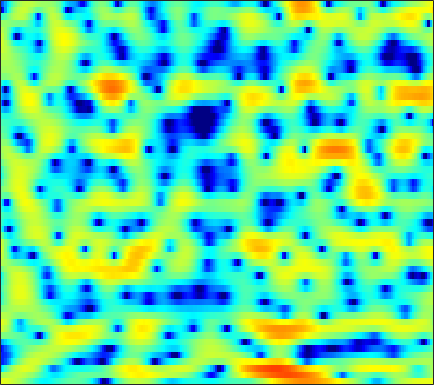

Data behind this chart, as committed beside it:
3.6943, 3.5951, 3.4435, 3.2474, 3.0647, 2.7909, 2.4726, 2.1905, 1.7621, 1.2874, 0.69398, 0.2359, -0.44165, -1.1746, -1.7511, -2.5219, -3.2912, -3.8195, -4.4124, -4.7755, -4.9192, -4.906, -4.6951, -4.2906
1.192, 1.362, 1.632, 1.911, 2.104, 2.312, 2.448, 2.5, 2.483, 2.383, 2.182, 1.972, 1.611, 1.158, 0.7612, 0.1607, -0.4985, -1.036, -1.801, -2.598, -3.416, -4.009, -4.711, -5.253
-6.659, -4.729, -2.757, -1.242, -0.2844, 0.7997, 1.675, 2.215, 2.788, 3.2, 3.462, 3.552, 3.523, 3.321, 3.058, 2.552, 1.85, 1.177, 0.08633, -1.274, -2.972, -4.452, -6.723, -8.982
-12.85, -12.81, -11.44, -9.175, -7.406, -5.247, -3.341, -2.115, -0.7242, 0.4068, 1.319, 1.869, 2.424, 2.792, 2.959, 3.033, 2.966, 2.827, 2.534, 2.151, 1.671, 1.282, 0.7291, 0.1613
-12.75, -12.94, -12.31, -10.87, -9.568, -7.646, -5.855, -4.614, -3.139, -1.898, -0.8329, -0.1491, 0.6109, 1.222, 1.583, 1.966, 2.235, 2.382, 2.483, 2.5, 2.446, 2.357, 2.198, 1.958
-14.24, -12.77, -10.8, -9.017, -7.84, -6.407, -5.15, -4.309, -3.257, -2.378, -1.635, -1.159, -0.6229, -0.1839, 0.09716, 0.4317, 0.7117, 0.9108, 1.17, 1.431, 1.671, 1.842, 2.048, 2.215
-8.195, -7.303, -6.092, -4.936, -4.197, -3.361, -2.666, -2.275, -1.868, -1.617, -1.488, -1.487, -1.604, -1.839, -2.062, -2.39, -2.644, -2.68, -2.463, -1.887, -1.037, -0.3085, 0.6572, 1.564
0.01623, -0.08462, -0.2005, -0.3432, -0.4756, -0.6892, -0.9419, -1.144, -1.436, -1.736, -2.091, -2.425, -3.029, -3.945, -4.956, -6.994, -10.52, -15.49, -31, -12.41, -6.724, -4.032, -1.452, 0.4131
2.969, 2.561, 1.859, 0.9274, 0.06267, -1.361, -3.061, -4.459, -6.16, -6.888, -6.316, -5.49, -4.427, -3.675, -3.348, -3.137, -3.091, -3.01, -2.682, -2.006, -1.067, -0.3071, 0.6448, 1.442
3.722, 3.356, 2.654, 1.682, 0.733, -0.8908, -2.997, -4.905, -7.493, -8.363, -6.651, -4.949, -2.985, -1.519, -0.6992, 0.1292, 0.7131, 1.039, 1.358, 1.581, 1.725, 1.759, 1.69, 1.451
2.002, 1.966, 1.826, 1.575, 1.334, 0.9286, 0.5137, 0.2282, -0.04759, -0.1577, -0.0763, 0.07495, 0.358, 0.6573, 0.8588, 1.058, 1.16, 1.179, 1.121, 0.9549, 0.6674, 0.3664, -0.1594, -0.8551
-0.3684, 0.05547, 0.557, 0.9691, 1.212, 1.465, 1.637, 1.726, 1.801, 1.837, 1.837, 1.813, 1.739, 1.611, 1.476, 1.232, 0.9196, 0.6332, 0.1882, -0.3205, -0.8771, -1.321, -1.947, -2.608
-2.998, -1.806, -0.4796, 0.5793, 1.227, 1.911, 2.415, 2.688, 2.928, 3.027, 2.997, 2.893, 2.641, 2.255, 1.882, 1.263, 0.5125, -0.1349, -1.096, -2.121, -3.151, -3.856, -4.633, -5.152
-3.524, -2.086, -0.4931, 0.7978, 1.584, 2.438, 3.072, 3.418, 3.71, 3.816, 3.738, 3.56, 3.157, 2.563, 1.981, 1.006, -0.2141, -1.324, -3.103, -5.317, -8.104, -10.61, -13.85, -14.03
-2.485, -1.494, -0.2339, 0.8913, 1.639, 2.461, 3.094, 3.437, 3.717, 3.796, 3.674, 3.448, 2.967, 2.278, 1.621, 0.5521, -0.7482, -1.88, -3.623, -5.687, -8.019, -9.843, -11.72, -11.77
-3.514, -2.262, -0.742, 0.5588, 1.377, 2.253, 2.898, 3.23, 3.482, 3.519, 3.352, 3.091, 2.572, 1.85, 1.179, 0.1237, -1.107, -2.128, -3.543, -4.902, -6.05, -6.63, -6.926, -6.636
-4.653, -2.67, -0.6959, 0.7528, 1.573, 2.395, 2.936, 3.184, 3.327, 3.273, 3.027, 2.726, 2.154, 1.401, 0.6951, -0.443, -1.857, -3.138, -5.218, -7.834, -10.95, -12.86, -12.16, -9.076
-0.9031, -0.1471, 0.6955, 1.328, 1.662, 1.936, 2.06, 2.055, 1.932, 1.679, 1.309, 0.9519, 0.3929, -0.2793, -0.8466, -1.695, -2.681, -3.561, -4.971, -6.752, -8.652, -9.586, -8.84, -6.4
1.795, 1.564, 1.19, 0.7201, 0.3324, -0.1963, -0.6927, -1.02, -1.428, -1.859, -2.395, -2.895, -3.643, -4.404, -4.823, -5.062, -4.885, -4.562, -4.077, -3.556, -2.982, -2.478, -1.67, -0.6912
2.936, 1.971, 0.4225, -1.467, -3.089, -5.33, -6.988, -7.353, -6.902, -6.34, -6.32, -6.848, -8.522, -11.91, -16.23, -17.98, -11.1, -7.712, -4.627, -2.502, -0.9605, -0.03379, 0.9816, 1.835
3.418, 2.131, 0.03, -2.633, -5.201, -9.793, -14.95, -13.81, -9.661, -7.08, -5.762, -5.377, -5.497, -5.984, -6.253, -5.889, -4.498, -3.161, -1.466, -0.09657, 0.9212, 1.478, 2.003, 2.315
2.934, 1.79, 0.2153, -1.275, -2.265, -3.245, -3.679, -3.645, -3.153, -2.414, -1.658, -1.145, -0.5716, -0.07514, 0.2617, 0.7166, 1.184, 1.525, 1.902, 2.113, 2.089, 1.867, 1.274, 0.3246
0.1259, -1.467, -3.623, -5.298, -5.779, -5.293, -4.081, -3.071, -1.77, -0.6042, 0.4052, 1.062, 1.801, 2.385, 2.734, 3.092, 3.311, 3.369, 3.294, 2.998, 2.437, 1.794, 0.5388, -1.311
-3.069, -5.383, -9.76, -17.04, -18.29, -11.1, -6.826, -4.646, -2.498, -0.8842, 0.3637, 1.114, 1.915, 2.504, 2.829, 3.104, 3.211, 3.182, 2.991, 2.628, 2.084, 1.569, 0.7441, -0.1936
-2.43, -3.382, -4.485, -5.146, -5.199, -4.644, -3.624, -2.725, -1.528, -0.4339, 0.5061, 1.1, 1.73, 2.192, 2.42, 2.576, 2.571, 2.462, 2.192, 1.796, 1.286, 0.8534, 0.2482, -0.3419
-1.821, -2.349, -2.837, -2.974, -2.826, -2.328, -1.583, -0.9464, -0.07028, 0.757, 1.473, 1.912, 2.355, 2.626, 2.72, 2.696, 2.507, 2.264, 1.815, 1.215, 0.4927, -0.1241, -1.013, -1.906
-3.009, -4.198, -5.406, -5.433, -4.593, -2.928, -1.213, -0.0682, 1.215, 2.215, 2.941, 3.319, 3.617, 3.683, 3.604, 3.337, 2.908, 2.49, 1.798, 0.9466, -0.1066, -1.067, -2.663, -4.721
-4.114, -7.002, -13.63, -14.65, -8.552, -3.693, -0.6634, 0.9433, 2.485, 3.502, 4.094, 4.298, 4.279, 3.973, 3.572, 2.867, 2.041, 1.39, 0.537, -0.2736, -1.122, -1.861, -3.123, -4.873
-0.8102, -1.165, -1.385, -1.059, -0.4127, 0.7462, 1.933, 2.717, 3.521, 3.987, 4.096, 3.928, 3.353, 2.357, 1.317, -0.4784, -2.635, -4.272, -5.687, -5.674, -4.869, -4.266, -3.751, -3.58
-0.3245, 0.1378, 0.7755, 1.446, 1.957, 2.623, 3.213, 3.561, 3.854, 3.902, 3.655, 3.238, 2.339, 0.9486, -0.4799, -3.092, -6.926, -11.17, -17.1, -12.24, -8.095, -6.242, -4.678, -3.728
-2.334, -1.23, 0.05678, 1.142, 1.826, 2.572, 3.135, 3.425, 3.625, 3.606, 3.346, 2.986, 2.271, 1.293, 0.3897, -0.9789, -2.424, -3.396, -4.291, -4.63, -4.527, -4.332, -4.053, -3.845
-4.165, -2.541, -0.7981, 0.5536, 1.367, 2.217, 2.823, 3.138, 3.377, 3.416, 3.267, 3.044, 2.599, 2.011, 1.485, 0.7017, -0.1356, -0.7612, -1.575, -2.346, -3.086, -3.613, -4.294, -4.933
-3.206, -1.888, -0.3993, 0.7989, 1.516, 2.265, 2.782, 3.039, 3.235, 3.27, 3.17, 3.012, 2.718, 2.329, 1.97, 1.417, 0.7702, 0.2013, -0.6914, -1.763, -3.07, -4.247, -6.116, -8.283
-1.163, -0.2593, 0.7709, 1.586, 2.054, 2.494, 2.746, 2.819, 2.791, 2.66, 2.463, 2.289, 2.05, 1.815, 1.65, 1.394, 1.056, 0.7016, 0.04969, -0.8997, -2.237, -3.607, -6.068, -9.648
0.454, 1.14, 1.81, 2.215, 2.361, 2.344, 2.127, 1.848, 1.334, 0.721, 0.08329, -0.3182, -0.6555, -0.6404, -0.3965, 0.09479, 0.5876, 0.8705, 1.032, 0.8839, 0.3894, -0.1912, -1.217, -2.41
1.159, 1.599, 1.869, 1.788, 1.504, 0.8663, -0.05206, -0.8827, -2.149, -3.671, -5.606, -7.431, -9.919, -9.625, -7.194, -3.811, -1.224, 0.2037, 1.541, 2.366, 2.761, 2.827, 2.655, 2.246
0.4754, 0.5726, 0.316, -0.404, -1.275, -2.884, -4.974, -6.734, -8.851, -10.09, -10.79, -11.57, -12.71, -11.51, -8.766, -4.989, -1.995, -0.2692, 1.469, 2.671, 3.446, 3.779, 3.949, 3.843
-0.5772, -0.7561, -1.356, -2.428, -3.607, -5.866, -9.287, -13.23, -22.8, -18.85, -12.67, -10.07, -7.655, -5.649, -4.236, -2.403, -0.7311, 0.3732, 1.605, 2.542, 3.201, 3.522, 3.738, 3.731
-1.288, -1.521, -2.007, -2.717, -3.392, -4.458, -5.635, -6.444, -7.096, -6.955, -6.1, -5.198, -3.893, -2.621, -1.723, -0.6026, 0.3981, 1.049, 1.773, 2.333, 2.718, 2.903, 3.002, 2.946
-1.951, -2.131, -2.376, -2.619, -2.783, -2.961, -3.052, -3.039, -2.886, -2.554, -2.058, -1.609, -0.9454, -0.2704, 0.216, 0.7996, 1.287, 1.589, 1.895, 2.091, 2.173, 2.167, 2.069, 1.879
-3.199, -3.454, -3.612, -3.511, -3.271, -2.786, -2.182, -1.69, -1.012, -0.3601, 0.2589, 0.6854, 1.181, 1.588, 1.833, 2.052, 2.141, 2.133, 2.024, 1.809, 1.531, 1.288, 0.9486, 0.6092
-6.148, -7.265, -8.038, -7.349, -6.114, -4.199, -2.411, -1.231, 0.1169, 1.216, 2.081, 2.588, 3.077, 3.356, 3.42, 3.327, 3.028, 2.656, 1.983, 1.149, 0.2411, -0.4028, -1.087, -1.51
-9.276, -13.32, -23.15, -14.95, -9.816, -5.486, -2.481, -0.7363, 1.093, 2.488, 3.505, 4.046, 4.508, 4.675, 4.6, 4.24, 3.556, 2.793, 1.382, -0.556, -3.15, -5.447, -7.927, -7.643
-6.59, -7.873, -8.627, -7.829, -6.411, -4.035, -1.678, -0.1185, 1.594, 2.895, 3.799, 4.241, 4.536, 4.539, 4.379, 3.925, 3.179, 2.41, 1.007, -0.9922, -3.839, -6.628, -10.09, -9.113
-7.632, -11.59, -18.82, -12.45, -7.897, -3.893, -1.136, 0.395, 1.892, 2.851, 3.352, 3.464, 3.317, 2.932, 2.568, 2.091, 1.686, 1.43, 1.082, 0.6356, 0.09594, -0.2979, -0.6883, -0.8338
-3.021, -4.206, -5.004, -4.189, -2.88, -1.033, 0.4965, 1.346, 2.07, 2.301, 2.031, 1.477, 0.2641, -1.494, -3.04, -4.587, -4.298, -3.152, -1.465, -0.1098, 0.8477, 1.335, 1.765, 2.001
0.218, 0.1249, 0.1214, 0.3068, 0.5516, 0.9258, 1.236, 1.359, 1.294, 0.9019, 0.08864, -0.8666, -2.742, -5.619, -8.803, -14.32, -12.01, -8.052, -4.444, -2.085, -0.4767, 0.3971, 1.239, 1.782
0.9256, 1.036, 1.127, 1.177, 1.188, 1.155, 1.036, 0.8718, 0.5217, 0.001241, -0.7112, -1.371, -2.394, -3.458, -4.173, -4.724, -4.602, -4.117, -3.154, -2.097, -1.099, -0.4297, 0.3225, 0.8999
1.332, 1.428, 1.459, 1.398, 1.294, 1.087, 0.8052, 0.5423, 0.1269, -0.3666, -0.9238, -1.371, -1.978, -2.533, -2.87, -3.161, -3.213, -3.088, -2.716, -2.161, -1.491, -0.9637, -0.2767, 0.346
2.015, 1.993, 1.857, 1.614, 1.372, 0.9915, 0.561, 0.2142, -0.2697, -0.7797, -1.323, -1.752, -2.345, -2.963, -3.405, -3.931, -4.285, -4.355, -4.124, -3.519, -2.635, -1.883, -0.8778, 0.051
2.829, 2.609, 2.169, 1.586, 1.084, 0.3744, -0.3239, -0.7997, -1.355, -1.825, -2.283, -2.671, -3.321, -4.203, -5.075, -6.529, -8.232, -9.332, -9.494, -7.738, -5.295, -3.562, -1.591, -0.005981
3.248, 2.753, 1.845, 0.6514, -0.4192, -2.006, -3.536, -4.392, -4.859, -4.692, -4.337, -4.192, -4.337, -4.968, -5.857, -7.766, -11, -14.84, -17.59, -11.11, -6.378, -3.867, -1.332, 0.5677
2.924, 2.238, 0.9812, -0.7773, -2.563, -5.921, -11.49, -19.39, -16.31, -9.763, -6.727, -5.466, -4.6, -4.393, -4.521, -4.954, -5.42, -5.584, -5.249, -4.2, -2.695, -1.468, 0.1101, 1.474
2.219, 1.674, 0.7451, -0.4776, -1.612, -3.398, -5.249, -6.244, -6.37, -5.462, -4.392, -3.787, -3.322, -3.24, -3.357, -3.615, -3.773, -3.716, -3.282, -2.449, -1.347, -0.4495, 0.7173, 1.745
1.018, 0.8552, 0.6464, 0.4186, 0.2248, -0.04908, -0.2898, -0.4208, -0.4984, -0.5157, -0.5728, -0.7287, -1.192, -2.006, -2.91, -4.461, -6.175, -6.961, -6.375, -4.372, -2.195, -0.7916, 0.6822, 1.749
-2.819, -2.479, -1.63, -0.5935, 0.1462, 0.9894, 1.629, 1.98, 2.267, 2.362, 2.208, 1.895, 1.139, -0.1123, -1.488, -4.224, -8.775, -13.73, -11.33, -5.568, -2.084, -0.3436, 1.201, 2.082
-18.01, -14.04, -8.278, -4.584, -2.626, -0.6951, 0.686, 1.46, 2.198, 2.635, 2.785, 2.713, 2.373, 1.744, 1.109, 0.144, -0.7373, -1.136, -1.104, -0.4964, 0.3313, 0.9022, 1.471, 1.707
-11.46, -10.39, -8.032, -5.664, -4.123, -2.397, -0.9755, -0.08625, 0.8975, 1.627, 2.124, 2.34, 2.434, 2.332, 2.15, 1.826, 1.485, 1.261, 1.046, 0.9352, 0.8983, 0.8911, 0.8687, 0.7591
